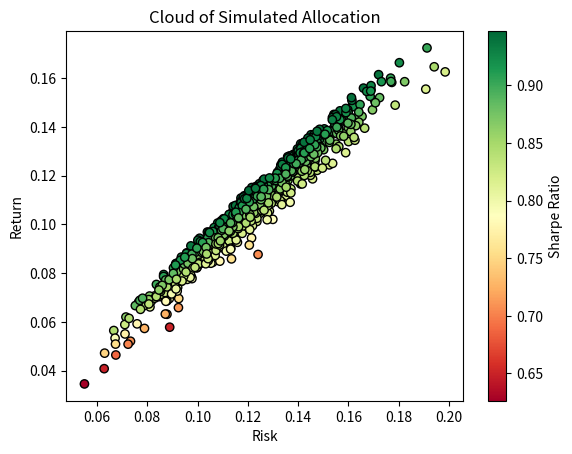

The script that saved this image:
import numpy as np
np.random.seed(0)

mus=np.array([0.02,0.07,0.15,0.2])
stds=np.array([0.05,0.12,0.17,0.25])
R=np.array([[1.0, 0.3 ,0.3 ,0.3],
            [0.3 ,1.0, 0.6, 0.6],
            [0.3, 0.6 ,1.0 ,0.6],
            [0.3, 0.6, 0.6, 1.0]])


def optimize_portfolio(mus,stds,R,m='global_min'):
    '''
    Parameters
    ----------
    mus : np.array
        return vector.
    stds : np.array
        standard deviation vector.
    R : np.array
        DESCRIPTION.
    m : 'global_min' or float
        global minimum variance portfolio if return is not specified.
    Returns
    -------
    w_star : np.array
        optimal allocations.
    '''
    dim=R.shape[0]
    unit=np.ones(dim)
    S=np.diag(stds)
    sigma=S.T.dot(R).dot(S)

    A=unit.T.dot(np.linalg.inv(sigma)).dot(unit)
    B=mus.T.dot(np.linalg.inv(sigma)).dot(unit)
    C=mus.T.dot(np.linalg.inv(sigma)).dot(mus)
    if m=='global_min':
        m=B/A
    w_star=1/(A*C-B**2)*np.linalg.inv(sigma).dot((A*mus-B*unit)*m+(C*unit-B*mus))
        
    return w_star,sigma

w_star,sigma=optimize_portfolio(mus, stds, R, m='global_min')
# w_star,sigma=optimize_portfolio(mus, stds, R, m=0.1)
print(w_star)
print(sigma)
print(w_star.dot(mus))
print(np.sqrt(w_star.T.dot(sigma).dot(w_star)))

ws=[np.random.random(R.shape[0]) for _ in range(700)]  ##700 random allocation sets
ws_norm=list(map(lambda w:w/sum(w),ws))       ##700 random allocation sets which  satisfy w1 = 1
mus_port=list(map(lambda w:w.T.dot(mus),ws_norm)) 
stds_port=list(map(lambda w:np.sqrt(w.T.dot(sigma).dot(w)),ws_norm)) 
# import pandas as pd
# df=pd.DataFrame()
# df['mus_port']=mus_port
# df['stds_port']=stds_port
import matplotlib.pyplot as plt
fig = plt.figure()
ax = plt.axes()
ax.set_title('Cloud of Simulated Allocation')
ax.set_xlabel('Risk')
ax.set_ylabel('Return')

fig.colorbar(ax.scatter(stds_port, mus_port, c=np.array(mus_port) / np.array(stds_port), 
                        marker='o', cmap='RdYlGn', edgecolors='black'), label='Sharpe Ratio') 


